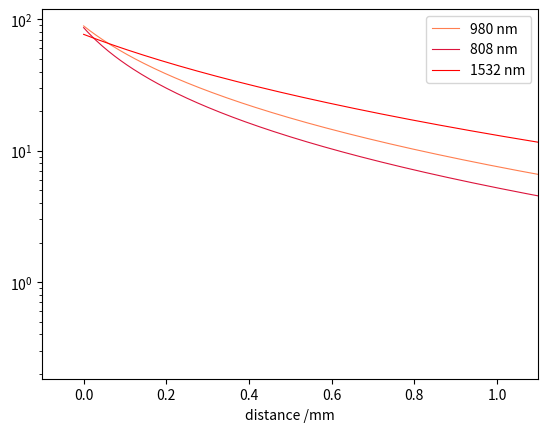

The script that saved this image:
import matplotlib.pyplot as plt
import numpy as np
import math


distance = np.linspace(0,5,1000)
r = 0.4
n = 1.36
NA= 0.22
scatter_coefficient = lambda x: (x ** (-2.07)) * 4.72
scatter_980 = scatter_coefficient(0.98)
scatter_808 = scatter_coefficient(0.808)
scatter_1532 = scatter_coefficient(1.532)
scatter_450 = 11.7
scatter_510 = 10.6
scatter_630 = 9.0


def transmit(d,S):
    p = r * math.sqrt((n / NA) ** 2 - 1)
    t_bottom = (d + p) ** 2 * (S * d + 1)
    transmittance = p ** 2 / t_bottom
    return transmittance

#cot_theta = math.sqrt((1.000292 / NA) ** 2 - 1)
#h_from_output_to_skull = 2
#light_spot_area = 3.1415925 * (cot_theta**2) * (h_from_output_to_skull + r / cot_theta)**2
#print cot_theta, light_spot_area
power808_output = 1086 
power980_output = 1119 
power1532_output = 965.09
power470_output = 123.67 
power530_output = 48.07 
power650_output = 330.67


plt.yscale('log')
plt.xlim((-0.1,1.1))
plt.xlabel('distance /mm')

'''
print(scatter_980)
print(scatter_808)
print(scatter_1532)
'''
plt.plot(distance, power980_output / (3.1415926*2*2) * transmit(distance, scatter_980),color = 'coral',linewidth=0.8,label ='980 nm')
plt.plot(distance, power808_output / (3.1415926*2*2) * transmit(distance, scatter_808),color = 'crimson',linewidth=0.8,label ='808 nm')
plt.plot(distance, power1532_output / (3.1415926*2*2) * transmit(distance, scatter_1532),color = 'red',linewidth=0.8,label ='1532 nm')
#plt.plot(distance, power470_output  * transmit(distance, scatter_450),'b--',linewidth=0.8,label ='470 nm')
#plt.plot(distance, power530_output  * transmit(distance, scatter_510),'g--',linewidth=0.8,label ='510 nm')
#plt.plot(distance, power650_output  * transmit(distance, scatter_630),'r--',linewidth=0.8,label ='630 nm')

plt.legend(['980 nm','808 nm','1532 nm'], loc = 'upper right')
plt.savefig('scatter_NIR.eps',format='eps')
plt.show()
